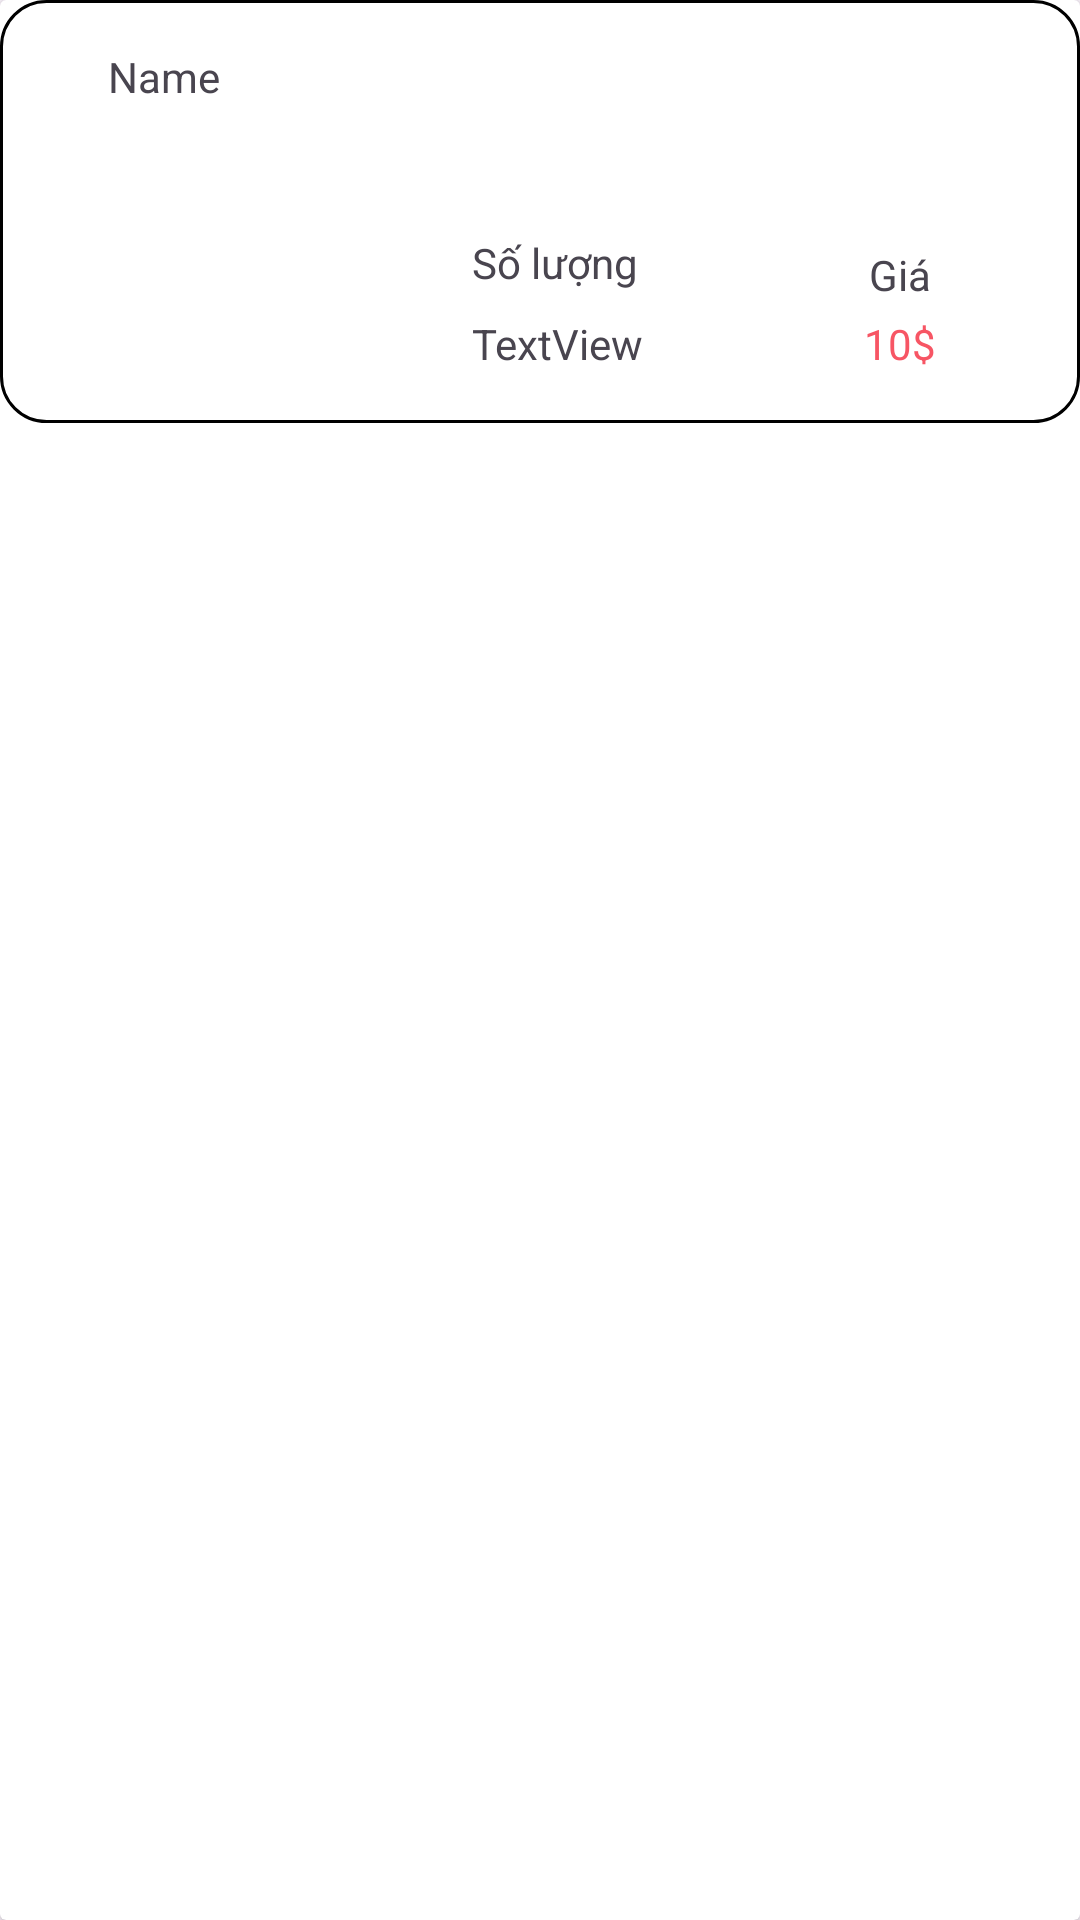

Here is an Android app screen rendered from its layout file. Give the layout XML and the strings, colors and styles it references.
<!-- AndroidManifest.xml: application theme Theme.Foodapp -->
<!-- res/layout/foodviewholder.xml -->
<?xml version="1.0" encoding="utf-8"?>
<androidx.cardview.widget.CardView xmlns:android="http://schemas.android.com/apk/res/android"
    xmlns:app="http://schemas.android.com/apk/res-auto"
    xmlns:tools="http://schemas.android.com/tools"
    android:layout_width="match_parent"

   android:layout_marginTop="8dp"
   android:layout_marginStart="16dp"
    android:layout_marginEnd="16dp"
    android:layout_marginBottom="8dp"
    android:layout_height="wrap_content">

    <androidx.constraintlayout.widget.ConstraintLayout
        android:layout_width="match_parent"
        android:layout_height="wrap_content"
        android:background="@drawable/rouder_border">

        <TextView
            android:id="@+id/Namefood"
            android:layout_width="wrap_content"
            android:layout_height="wrap_content"
            android:layout_marginStart="36dp"
            android:layout_marginTop="16dp"
            android:text="Name"
            app:layout_constraintStart_toStartOf="parent"
            app:layout_constraintTop_toTopOf="parent" />

        <ImageView
            android:id="@+id/imageViewfod"
            android:layout_width="100dp"
            android:layout_height="85dp"
            android:layout_marginTop="16dp"

            android:layout_marginBottom="5dp"
            app:layout_constraintBottom_toBottomOf="parent"
            app:layout_constraintStart_toStartOf="@+id/Namefood"
            app:layout_constraintTop_toBottomOf="@+id/Namefood" />

        <TextView
            android:id="@+id/sl"
            android:layout_width="wrap_content"
            android:layout_height="wrap_content"
            android:layout_marginBottom="12dp"
            android:text="TextView"
            app:layout_constraintBottom_toBottomOf="@+id/imageViewfod"
            app:layout_constraintEnd_toEndOf="parent"
            app:layout_constraintHorizontal_bias="0.128"
            app:layout_constraintStart_toEndOf="@+id/imageViewfod" />

        <TextView
            android:id="@+id/textView36"
            android:layout_width="wrap_content"
            android:layout_height="wrap_content"
            android:layout_marginBottom="8dp"
            android:text="Số lượng"
            app:layout_constraintBottom_toTopOf="@+id/sl"
            app:layout_constraintStart_toStartOf="@+id/sl" />

        <TextView
            android:id="@+id/textView37"
            android:layout_width="wrap_content"
            android:layout_height="wrap_content"
            android:text="Giá"
            app:layout_constraintBottom_toTopOf="@+id/pricesp"
            app:layout_constraintEnd_toEndOf="@+id/pricesp"
            app:layout_constraintStart_toStartOf="@+id/pricesp"
            app:layout_constraintTop_toTopOf="@+id/textView36" />

        <TextView
            android:id="@+id/pricesp"
            android:layout_width="wrap_content"
            android:layout_height="wrap_content"
            android:layout_marginTop="8dp"
            android:layout_marginEnd="48dp"
            android:text="10$"
            android:textColor="@color/red"
            app:layout_constraintEnd_toEndOf="parent"
            app:layout_constraintTop_toBottomOf="@+id/textView36" />
    </androidx.constraintlayout.widget.ConstraintLayout>
</androidx.cardview.widget.CardView>
<!-- resources referenced by this layout -->
<resources>
  <color name="red">#F75564</color>
  <!-- drawable rouder_border (drawable) -->
  <shape xmlns:android="http://schemas.android.com/apk/res/android">
      <solid android:color="#FFFFFF" />
      <stroke
          android:width="1dp"
          android:color="@android:color/black" />
      <corners android:radius="15dp" />
  </shape>
  <style name="Theme.Foodapp" parent="Base.Theme.Foodapp" />
  <style name="Base.Theme.Foodapp" parent="Theme.Material3.DayNight.NoActionBar">
          
          
      </style>
</resources>
